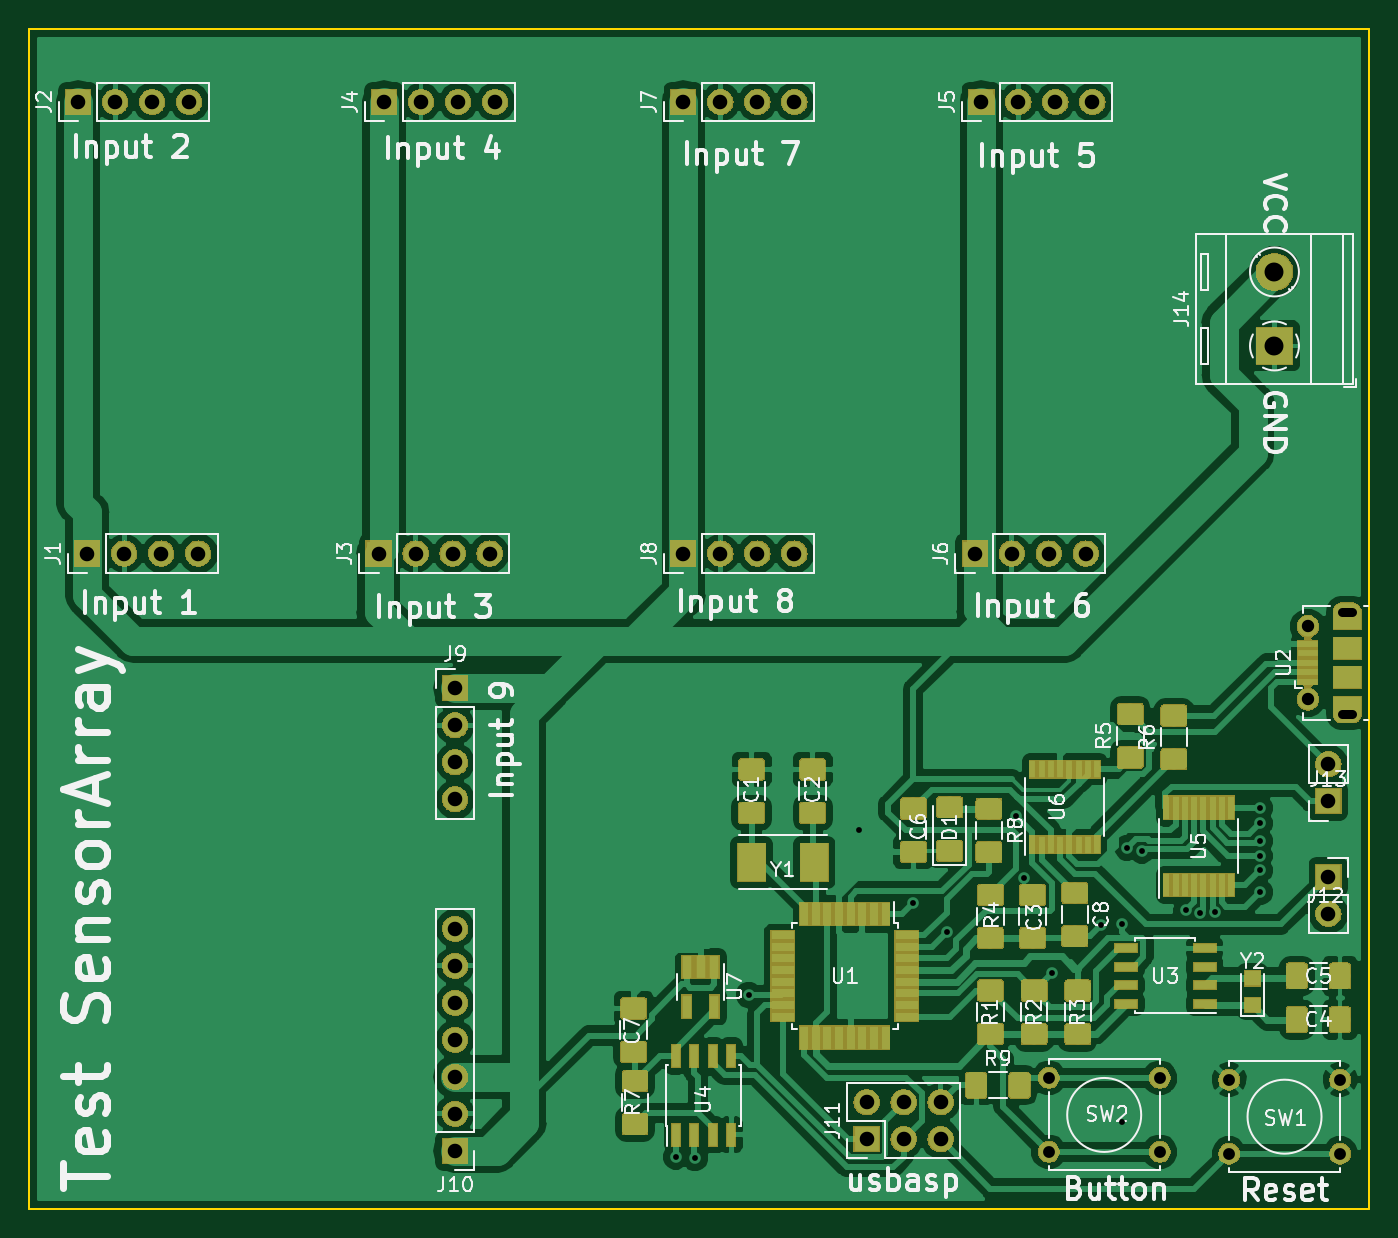
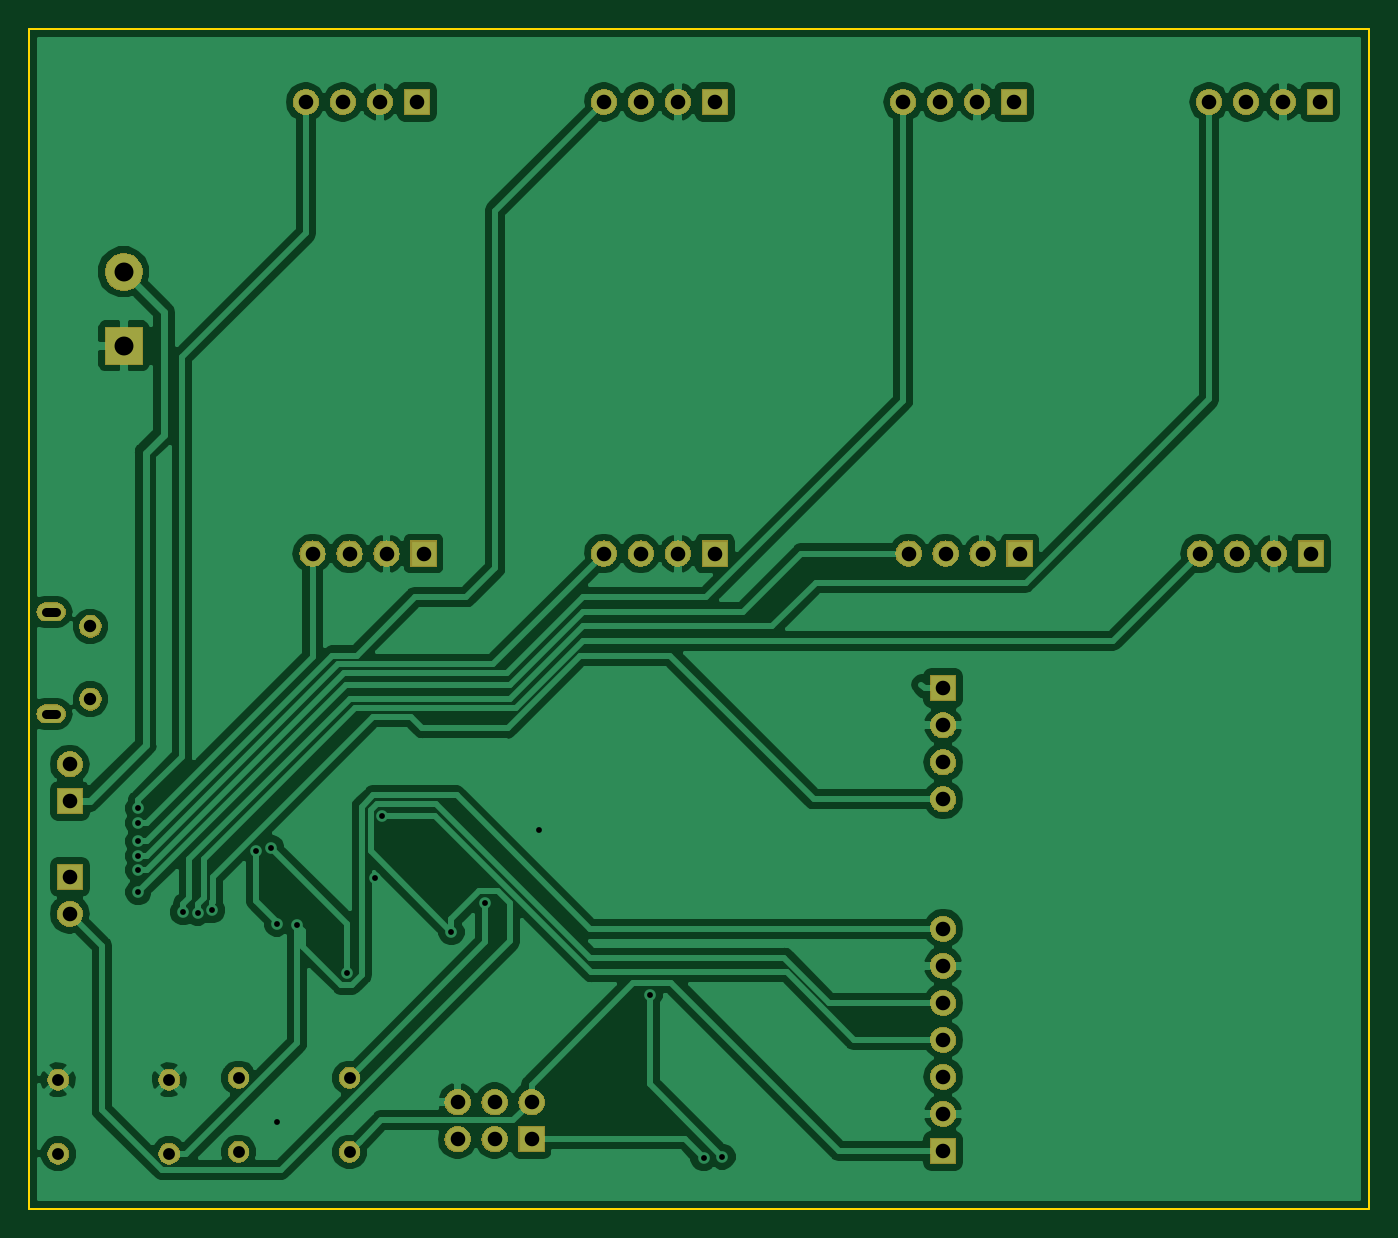
Circuit board: 11 layer files. Board 92.0 x 81.0 mm.
- bottom_copper: Pcb_Sensor_test-B.Cu.gbr (93994 bytes)
- bottom_mask: Pcb_Sensor_test-B.Mask.gbr (81598 bytes)
- paste: Pcb_Sensor_test-B.Paste.gbr (498 bytes)
- bottom_silk: Pcb_Sensor_test-B.SilkS.gbr (499 bytes)
- outline: Pcb_Sensor_test-Edge.Cuts.gbr (689 bytes)
- top_copper: Pcb_Sensor_test-F.Cu.gbr (226857 bytes)
- top_mask: Pcb_Sensor_test-F.Mask.gbr (123298 bytes)
- paste: Pcb_Sensor_test-F.Paste.gbr (70928 bytes)
- top_silk: Pcb_Sensor_test-F.SilkS.gbr (63752 bytes)
- drill: Pcb_Sensor_test-NPTH.drl (140 bytes)
- drill: Pcb_Sensor_test-PTH.drl (1497 bytes)

=== bottom_copper: Pcb_Sensor_test-B.Cu.gbr (93994 bytes, source omitted) ===
=== bottom_mask: Pcb_Sensor_test-B.Mask.gbr (81598 bytes, source omitted) ===
=== paste: Pcb_Sensor_test-B.Paste.gbr ===
G04 #@! TF.GenerationSoftware,KiCad,Pcbnew,(5.0.1)-4*
G04 #@! TF.CreationDate,2019-10-16T14:09:11+02:00*
G04 #@! TF.ProjectId,Pcb_Sensor_test,5063625F53656E736F725F746573742E,rev?*
G04 #@! TF.SameCoordinates,Original*
G04 #@! TF.FileFunction,Paste,Bot*
G04 #@! TF.FilePolarity,Positive*
%FSLAX46Y46*%
G04 Gerber Fmt 4.6, Leading zero omitted, Abs format (unit mm)*
G04 Created by KiCad (PCBNEW (5.0.1)-4) date 16/10/2019 14:09:11*
%MOMM*%
%LPD*%
G01*
G04 APERTURE LIST*
G04 APERTURE END LIST*
M02*

=== bottom_silk: Pcb_Sensor_test-B.SilkS.gbr ===
G04 #@! TF.GenerationSoftware,KiCad,Pcbnew,(5.0.1)-4*
G04 #@! TF.CreationDate,2019-10-16T14:09:11+02:00*
G04 #@! TF.ProjectId,Pcb_Sensor_test,5063625F53656E736F725F746573742E,rev?*
G04 #@! TF.SameCoordinates,Original*
G04 #@! TF.FileFunction,Legend,Bot*
G04 #@! TF.FilePolarity,Positive*
%FSLAX46Y46*%
G04 Gerber Fmt 4.6, Leading zero omitted, Abs format (unit mm)*
G04 Created by KiCad (PCBNEW (5.0.1)-4) date 16/10/2019 14:09:12*
%MOMM*%
%LPD*%
G01*
G04 APERTURE LIST*
G04 APERTURE END LIST*
M02*

=== outline: Pcb_Sensor_test-Edge.Cuts.gbr ===
G04 #@! TF.GenerationSoftware,KiCad,Pcbnew,(5.0.1)-4*
G04 #@! TF.CreationDate,2019-10-16T14:09:12+02:00*
G04 #@! TF.ProjectId,Pcb_Sensor_test,5063625F53656E736F725F746573742E,rev?*
G04 #@! TF.SameCoordinates,Original*
G04 #@! TF.FileFunction,Profile,NP*
%FSLAX46Y46*%
G04 Gerber Fmt 4.6, Leading zero omitted, Abs format (unit mm)*
G04 Created by KiCad (PCBNEW (5.0.1)-4) date 16/10/2019 14:09:12*
%MOMM*%
%LPD*%
G01*
G04 APERTURE LIST*
%ADD10C,0.150000*%
G04 APERTURE END LIST*
D10*
X93000000Y-48000000D02*
X185000000Y-48000000D01*
X93000000Y-129000000D02*
X93000000Y-48000000D01*
X185000000Y-129000000D02*
X93000000Y-129000000D01*
X185000000Y-48000000D02*
X185000000Y-129000000D01*
M02*

=== top_copper: Pcb_Sensor_test-F.Cu.gbr (226857 bytes, source omitted) ===
=== top_mask: Pcb_Sensor_test-F.Mask.gbr (123298 bytes, source omitted) ===
=== paste: Pcb_Sensor_test-F.Paste.gbr (70928 bytes, source omitted) ===
=== top_silk: Pcb_Sensor_test-F.SilkS.gbr (63752 bytes, source omitted) ===
=== drill: Pcb_Sensor_test-NPTH.drl ===
M48
;DRILL file {KiCad (5.0.1)-4} date 16/10/2019 14:09:15
;FORMAT={-:-/ absolute / metric / decimal}
FMAT,2
METRIC,TZ
%
G90
G05
M71
T0
M30

=== drill: Pcb_Sensor_test-PTH.drl ===
M48
;DRILL file {KiCad (5.0.1)-4} date 16/10/2019 14:09:15
;FORMAT={-:-/ absolute / metric / decimal}
FMAT,2
METRIC,TZ
T1C0.400
T2C0.600
T3C0.813
T4C0.850
T5C1.000
T6C1.300
%
G90
G05
M71
T1
X137.4Y-125.4
X138.7Y-125.5
X142.4Y-114.3
X150.Y-103.
X153.7Y-108.
X156.Y-110.
X160.75Y-102.
X161.278Y-106.278
X163.2Y-112.8
X166.6Y-109.5
X168.Y-109.4
X168.Y-123.
X168.4Y-104.2
X169.4Y-104.4
X172.431Y-108.488
X173.417Y-108.656
X174.416Y-108.615
X177.5Y-101.5
X177.5Y-102.5
X177.5Y-103.75
X177.5Y-104.75
X177.5Y-105.75
X177.5Y-107.25
T3
X163.Y-120.
X163.Y-125.08
X170.62Y-120.
X170.62Y-125.08
X175.38Y-120.12
X175.38Y-125.2
X183.Y-120.12
X183.Y-125.2
T4
X180.787Y-89.
X180.787Y-94.
T5
X158.38Y-53.
X160.92Y-53.
X163.46Y-53.
X166.Y-53.
X150.5Y-121.66
X150.5Y-124.2
X153.04Y-121.66
X153.04Y-124.2
X155.58Y-121.66
X155.58Y-124.2
X122.25Y-93.25
X122.25Y-95.79
X122.25Y-98.33
X122.25Y-100.87
X117.Y-84.
X119.54Y-84.
X122.08Y-84.
X124.62Y-84.
X182.2Y-106.2
X182.2Y-108.74
X122.25Y-109.76
X122.25Y-112.3
X122.25Y-114.84
X122.25Y-117.38
X122.25Y-119.92
X122.25Y-122.46
X122.25Y-125.
X97.Y-84.
X99.54Y-84.
X102.08Y-84.
X104.62Y-84.
X137.92Y-53.
X140.46Y-53.
X143.Y-53.
X145.54Y-53.
X137.92Y-84.
X140.46Y-84.
X143.Y-84.
X145.54Y-84.
X96.38Y-53.
X98.92Y-53.
X101.46Y-53.
X104.Y-53.
X117.38Y-53.
X119.92Y-53.
X122.46Y-53.
X125.Y-53.
X157.92Y-84.
X160.46Y-84.
X163.Y-84.
X165.54Y-84.
X182.2Y-98.46
X182.2Y-101.
T6
X178.5Y-64.67
X178.5Y-69.75
T2
X183.137Y-88.G85X183.838Y-88.
G05
X183.838Y-95.G85X183.137Y-95.
G05
T0
M30

